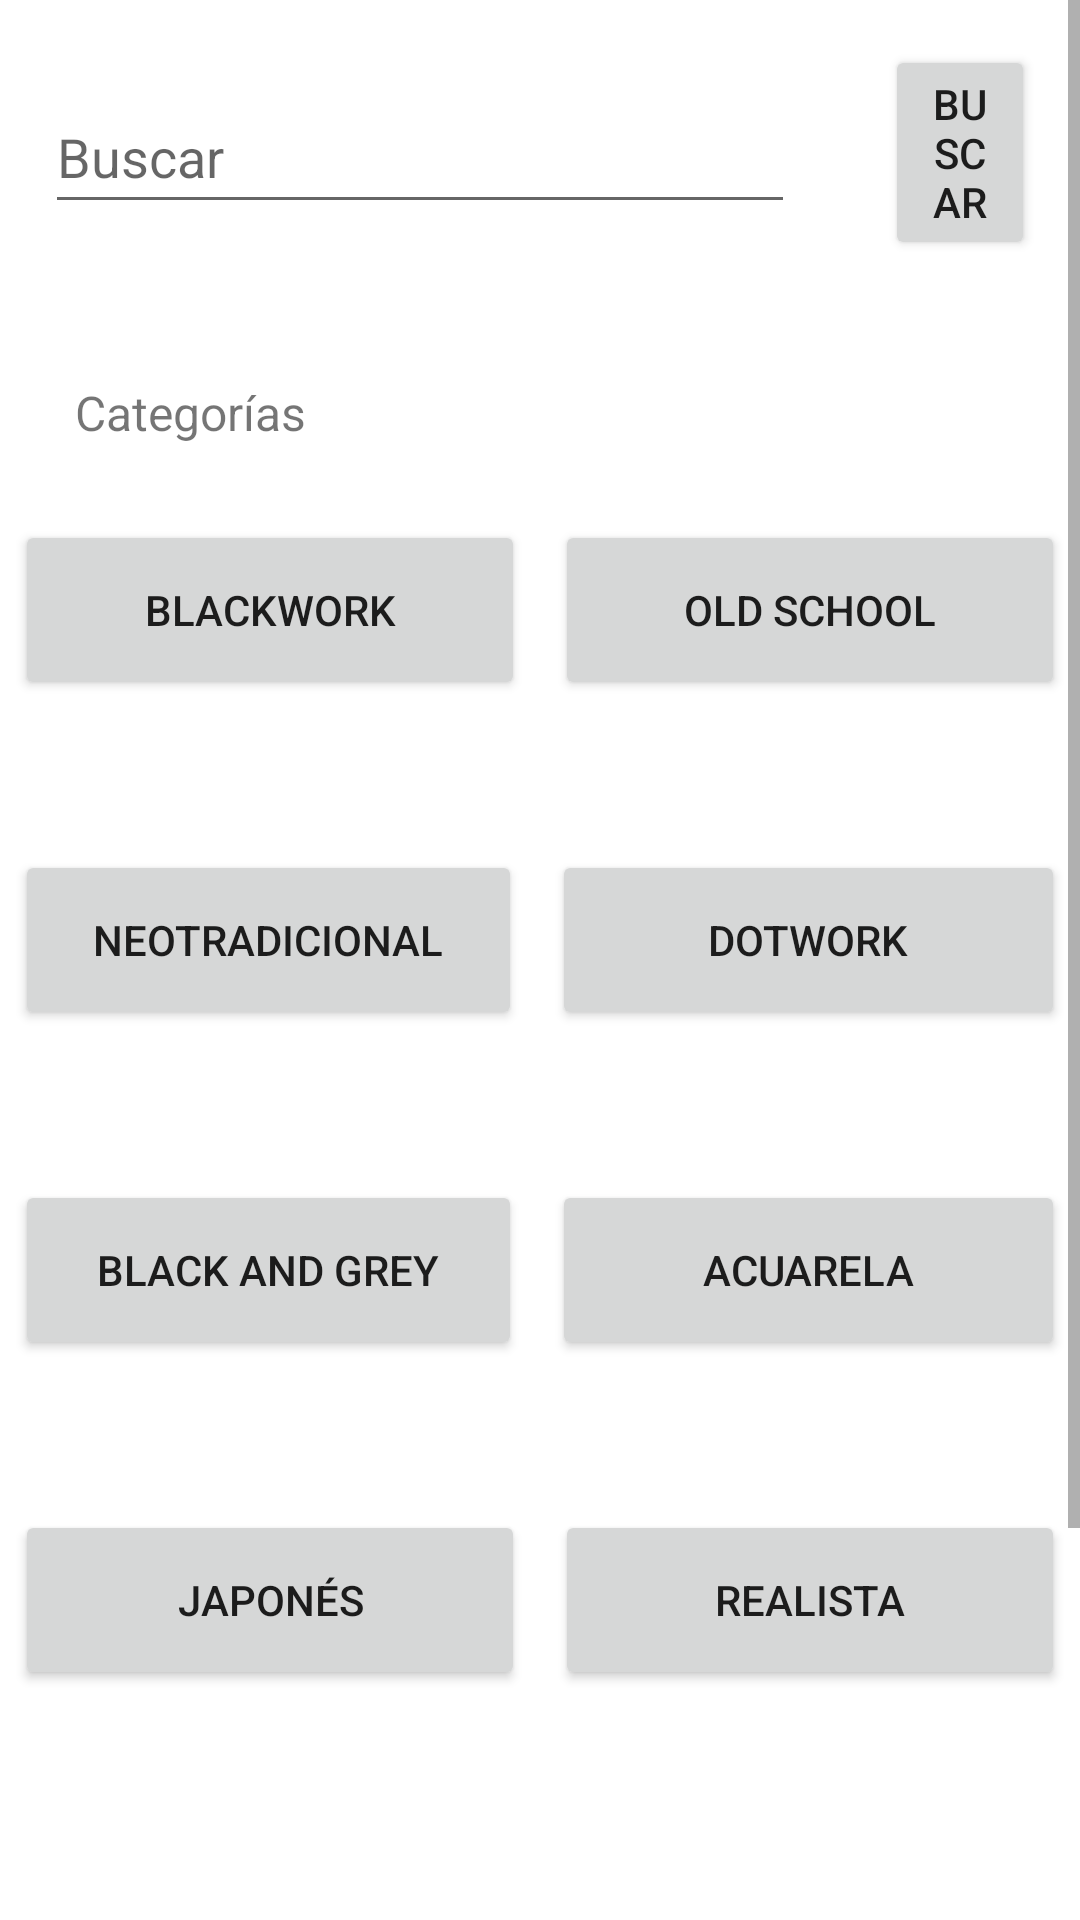

Android layout source for this screen:
<!-- AndroidManifest.xml: application theme Theme.Prueba_TattooAlly -->
<!-- res/layout/fragment_explorar.xml -->
<?xml version="1.0" encoding="utf-8"?>
<androidx.constraintlayout.widget.ConstraintLayout xmlns:android="http://schemas.android.com/apk/res/android"
    xmlns:app="http://schemas.android.com/apk/res-auto"
    xmlns:tools="http://schemas.android.com/tools"
    android:layout_width="match_parent"
    android:layout_height="match_parent">

    <ScrollView
        android:layout_width="match_parent"
        android:layout_height="match_parent"
        android:layout_marginBottom="50dp"
        app:layout_constraintBottom_toBottomOf="parent"
        app:layout_constraintEnd_toEndOf="parent"
        app:layout_constraintStart_toStartOf="parent"
        app:layout_constraintTop_toTopOf="parent">


        <LinearLayout
            android:layout_width="match_parent"
            android:layout_height="match_parent"
            android:orientation="vertical"
            tools:context=".ExplorarActivity">

            <LinearLayout
                android:layout_width="match_parent"
                android:layout_height="match_parent"
                android:gravity="center"
                android:orientation="horizontal">

                <EditText
                    android:id="@+id/busqueda_edittext"
                    android:layout_width="250dp"
                    android:layout_height="wrap_content"
                    android:layout_margin="15dp"
                    android:hint="@string/busqueda_txt"
                    android:inputType="textPersonName"
                    android:minHeight="48dp" />

                <Button
                    android:id="@+id/buscar_btn"
                    android:layout_width="0dp"
                    android:layout_height="wrap_content"
                    android:layout_margin="15dp"
                    android:layout_weight="1"
                    android:text="@string/busqueda_txt" />
            </LinearLayout>

            <TextView
                android:id="@+id/categorias_txt"
                android:layout_width="match_parent"
                android:layout_height="wrap_content"
                android:layout_margin="25dp"
                android:text="@string/categorias_txt"
                android:textSize="16sp" />

            <LinearLayout
                android:layout_width="match_parent"
                android:layout_height="wrap_content"
                android:layout_marginStart="5dp"
                android:layout_marginEnd="5dp"
                android:layout_marginBottom="50dp"
                android:orientation="horizontal">

                <Button
                    android:id="@+id/blackwork_btn"
                    android:layout_width="wrap_content"
                    android:layout_height="60dp"
                    android:layout_marginEnd="5dp"
                    android:layout_weight="1"
                    android:text="@string/blackword_txt" />

                <Button
                    android:id="@+id/oldschool_btn"
                    android:layout_width="wrap_content"
                    android:layout_height="60dp"
                    android:layout_marginStart="5dp"
                    android:layout_weight="1"
                    android:text="@string/oldschool_txt" />
            </LinearLayout>

            <LinearLayout
                android:layout_width="match_parent"
                android:layout_height="wrap_content"
                android:layout_marginStart="5dp"
                android:layout_marginEnd="5dp"
                android:layout_marginBottom="50dp"
                android:orientation="horizontal">

                <Button
                    android:id="@+id/neotrad_btn"
                    android:layout_width="wrap_content"
                    android:layout_height="60dp"
                    android:layout_marginEnd="5dp"
                    android:layout_weight="0.7"
                    android:text="@string/neotradicional_txt" />

                <Button
                    android:id="@+id/dotwork_btn"
                    android:layout_width="wrap_content"
                    android:layout_height="60dp"
                    android:layout_marginStart="5dp"
                    android:layout_weight="2"
                    android:text="@string/dotwork_txt" />
            </LinearLayout>

            <LinearLayout
                android:layout_width="match_parent"
                android:layout_height="wrap_content"
                android:layout_marginStart="5dp"
                android:layout_marginEnd="5dp"
                android:layout_marginBottom="50dp"
                android:orientation="horizontal">

                <Button
                    android:id="@+id/blkgrey_btn"
                    android:layout_width="wrap_content"
                    android:layout_height="60dp"
                    android:layout_marginEnd="5dp"
                    android:layout_weight="0.8"
                    android:text="@string/blkgrey_txt" />

                <Button
                    android:id="@+id/acuarela_btn"
                    android:layout_width="wrap_content"
                    android:layout_height="60dp"
                    android:layout_marginStart="5dp"
                    android:layout_weight="2"
                    android:text="@string/acuarela_txt" />
            </LinearLayout>

            <LinearLayout
                android:layout_width="match_parent"
                android:layout_height="wrap_content"
                android:layout_marginStart="5dp"
                android:layout_marginEnd="5dp"
                android:layout_marginBottom="50dp"
                android:orientation="horizontal">

                <Button
                    android:id="@+id/japo_btn"
                    android:layout_width="wrap_content"
                    android:layout_height="60dp"
                    android:layout_marginEnd="5dp"
                    android:layout_weight="1"
                    android:text="@string/japones_txt" />

                <Button
                    android:id="@+id/real_btn"
                    android:layout_width="wrap_content"
                    android:layout_height="60dp"
                    android:layout_marginStart="5dp"
                    android:layout_weight="1"
                    android:text="@string/realista_txt" />
            </LinearLayout>

            <Button
                android:id="@+id/orna_btn"
                android:layout_width="match_parent"
                android:layout_height="60dp"
                android:layout_margin="5dp"
                android:text="@string/ornamental_txt" />
        </LinearLayout>
    </ScrollView>
</androidx.constraintlayout.widget.ConstraintLayout>
<!-- resources referenced by this layout -->
<resources>
  <string name="acuarela_txt">Acuarela</string>
  <string name="blackword_txt">Blackwork</string>
  <string name="blkgrey_txt">Black and Grey</string>
  <string name="busqueda_txt">Buscar</string>
  <string name="categorias_txt">Categorías</string>
  <string name="dotwork_txt">Dotwork</string>
  <string name="japones_txt">Japonés</string>
  <string name="neotradicional_txt">Neotradicional</string>
  <string name="oldschool_txt">Old School</string>
  <string name="ornamental_txt">Ornamental</string>
  <string name="realista_txt">Realista</string>
  <style name="Theme.Prueba_TattooAlly" parent="Theme.MaterialComponents.DayNight.DarkActionBar">
          
          <item name="colorPrimary">#2C2C2C</item>
          <item name="colorPrimaryVariant">#2C2C2C</item>
          <item name="colorOnPrimary">@color/white</item>
          
          <item name="colorSecondary">@color/teal_200</item>
          <item name="colorSecondaryVariant">@color/teal_700</item>
          <item name="colorOnSecondary">@color/black</item>
          
          <item name="android:statusBarColor" tools:targetApi="l">?attr/colorPrimaryVariant</item>
          
      </style>
  <!-- not gathered from this repository: default colours our renderer supplied (Android Studio template values) -->
  <color name="teal_200">#FF03DAC5</color>
  <color name="teal_700">#FF018786</color>
  <color name="black">#FF000000</color>
  <color name="white">#FFFFFFFF</color>
</resources>
